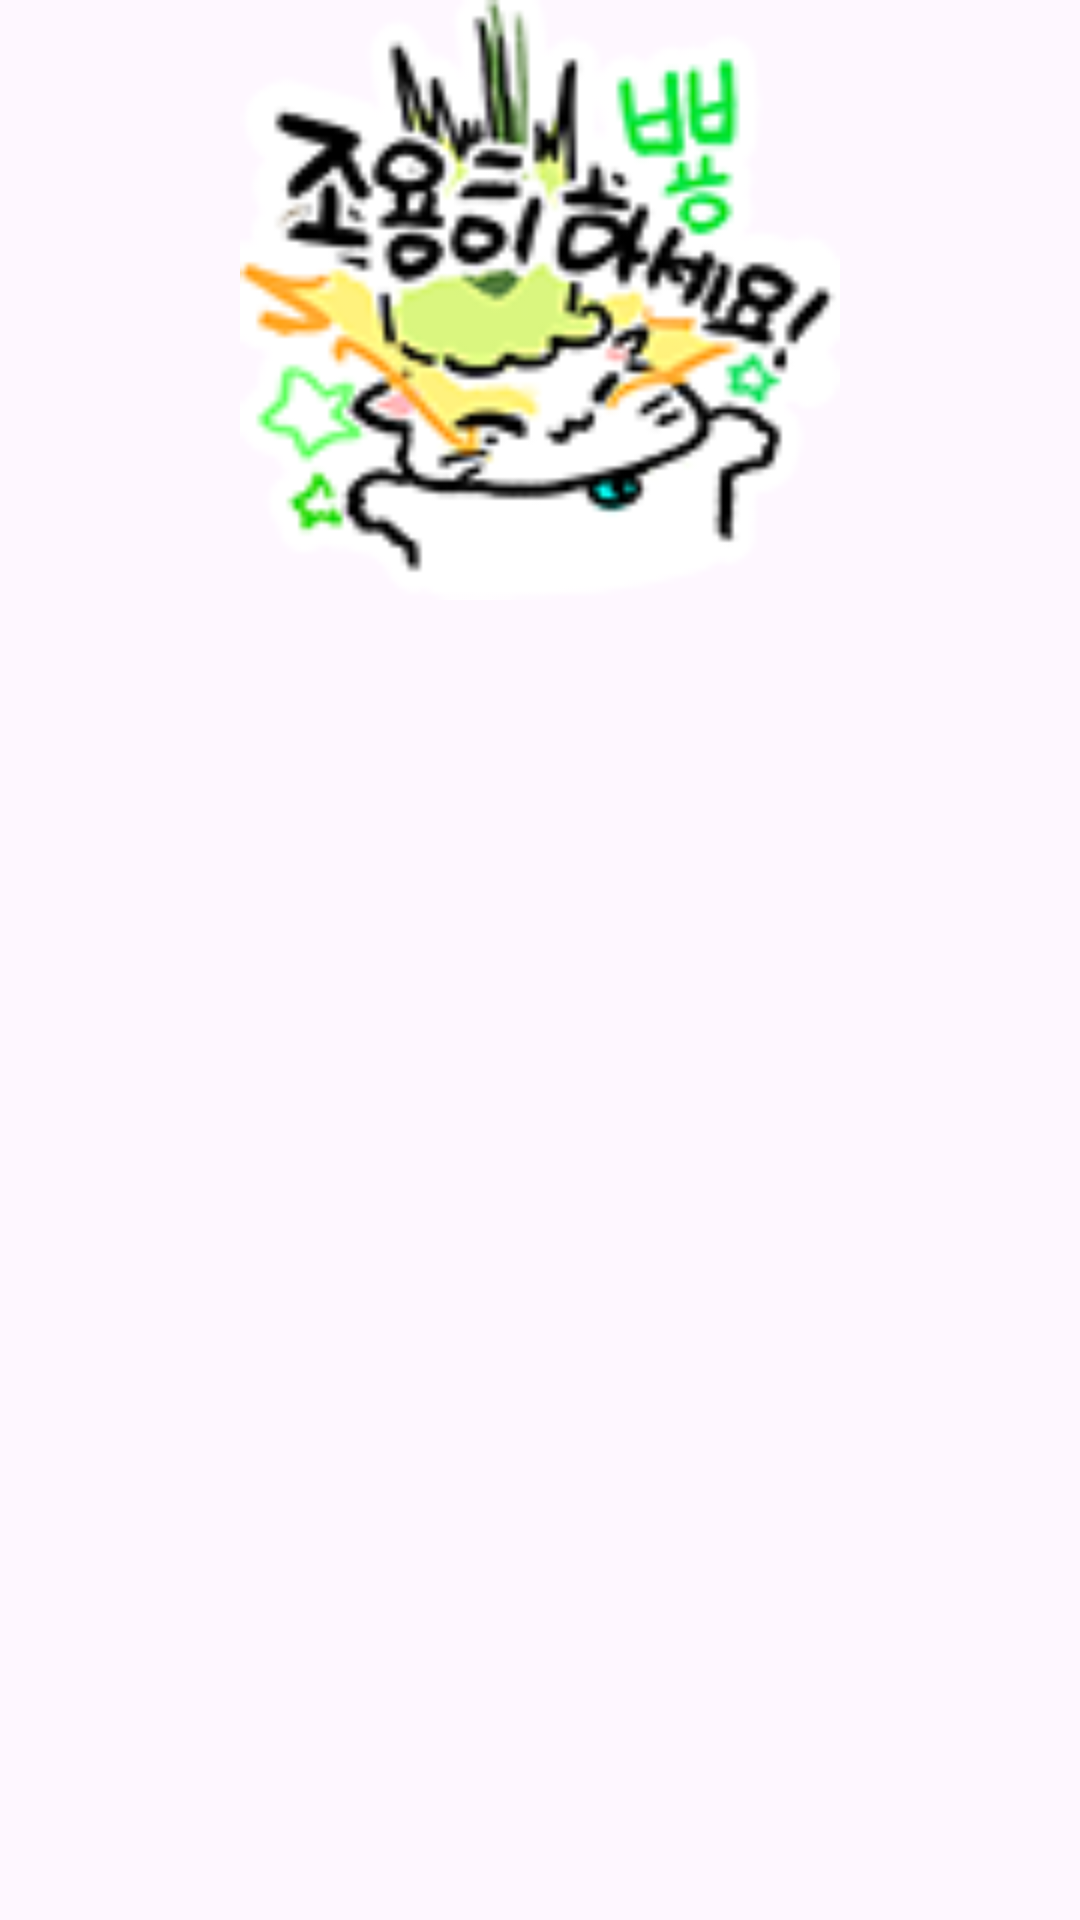

Reconstruct the res/layout file that produces this screen, plus the resources it refers to.
<!-- AndroidManifest.xml: application theme Theme.MyLoginPage -->
<!-- res/layout/test_toast2.xml -->
<?xml version="1.0" encoding="utf-8"?>
<androidx.constraintlayout.widget.ConstraintLayout xmlns:android="http://schemas.android.com/apk/res/android"
    xmlns:app="http://schemas.android.com/apk/res-auto"
    xmlns:tools="http://schemas.android.com/tools"
    android:id="@+id/test2"
    android:layout_width="match_parent"
    android:layout_height="match_parent">

    <ImageView
        android:id="@+id/iv_stop2"
        android:layout_width="200dp"
        android:layout_height="200dp"
        app:layout_constraintEnd_toEndOf="parent"
        app:layout_constraintStart_toStartOf="parent"
        app:layout_constraintTop_toTopOf="parent"
        app:srcCompat="@drawable/stop3" />

    <TextView
        android:id="@+id/textView2"
        android:layout_width="wrap_content"
        android:layout_height="wrap_content"
        android:layout_marginTop="10dp"
        android:text=""
        app:layout_constraintEnd_toEndOf="parent"
        app:layout_constraintStart_toStartOf="parent"
        app:layout_constraintTop_toBottomOf="@+id/iv_stop2" />
</androidx.constraintlayout.widget.ConstraintLayout>
<!-- resources referenced by this layout -->
<resources>
  <!-- drawable stop3: png bitmap (drawable, 17867 bytes) -->
  <style name="Theme.MyLoginPage" parent="Base.Theme.MyLoginPage" />
  <style name="Base.Theme.MyLoginPage" parent="Theme.Material3.DayNight.NoActionBar">
          
          
      </style>
</resources>
